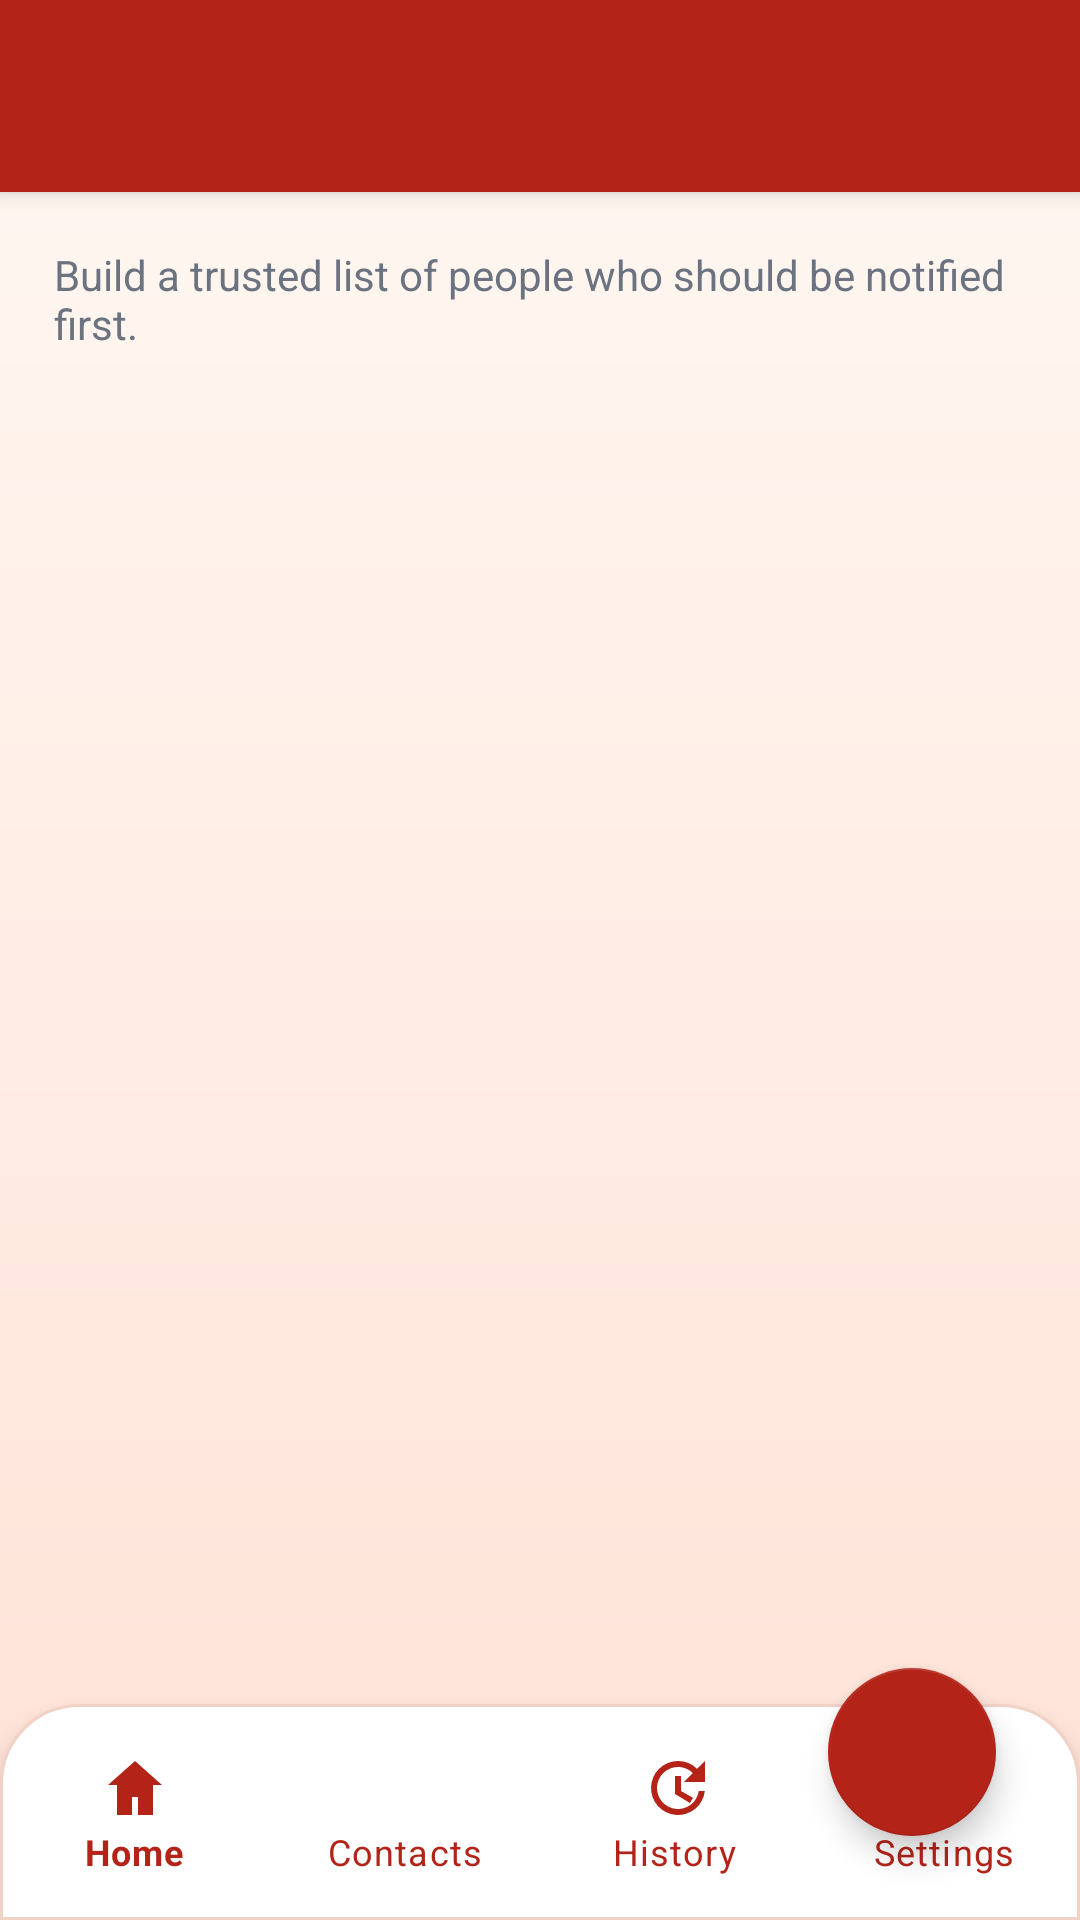

Layout XML and referenced resources for this Android screen:
<!-- AndroidManifest.xml: application theme Theme.SheGuard -->
<!-- res/layout/activity_contact_list.xml -->
<?xml version="1.0" encoding="utf-8"?>
<androidx.coordinatorlayout.widget.CoordinatorLayout xmlns:android="http://schemas.android.com/apk/res/android"
    xmlns:app="http://schemas.android.com/apk/res-auto"
    xmlns:tools="http://schemas.android.com/tools"
    android:layout_width="match_parent"
    android:layout_height="match_parent"
    android:background="@drawable/bg_app_gradient"
    tools:context=".contacts.ContactListActivity">

    <LinearLayout
        android:layout_width="match_parent"
        android:layout_height="match_parent"
        android:orientation="vertical">

        <com.google.android.material.appbar.MaterialToolbar
            android:id="@+id/toolbar"
            style="@style/Widget.SheGuard.Toolbar"
            android:layout_width="match_parent"
            android:layout_height="wrap_content"
            android:minHeight="64dp"
            android:title="@string/emergency_contacts" />

        <LinearLayout
            android:layout_width="match_parent"
            android:layout_height="0dp"
            android:layout_weight="1"
            android:orientation="vertical"
            android:padding="18dp">

            <TextView
                android:layout_width="wrap_content"
                android:layout_height="wrap_content"
                android:text="@string/contacts_subtitle"
                android:textColor="@color/sheguard_text_muted"
                android:textSize="14sp" />

            <TextView
                android:id="@+id/emptyContactsTextView"
                android:layout_width="match_parent"
                android:layout_height="wrap_content"
                android:layout_marginTop="14dp"
                android:background="@drawable/bg_chip_soft"
                android:padding="18dp"
                android:text="@string/no_contacts_subtitle"
                android:textColor="@color/sheguard_text_muted"
                android:visibility="gone" />

            <androidx.recyclerview.widget.RecyclerView
                android:id="@+id/contactsRecyclerView"
                android:layout_width="match_parent"
                android:layout_height="0dp"
                android:layout_marginTop="14dp"
                android:layout_weight="1"
                tools:listitem="@layout/item_contact" />
        </LinearLayout>

        <com.google.android.material.bottomnavigation.BottomNavigationView
            android:id="@+id/bottomNavigation"
            android:layout_width="match_parent"
            android:layout_height="wrap_content"
            android:background="@drawable/bg_bottom_nav"
            android:paddingTop="8dp"
            android:paddingBottom="8dp"
            app:itemIconTint="@color/sheguard_primary"
            app:itemTextColor="@color/sheguard_primary"
            app:labelVisibilityMode="labeled"
            app:menu="@menu/bottom_nav_menu" />
    </LinearLayout>

    <com.google.android.material.floatingactionbutton.FloatingActionButton
        android:id="@+id/addContactFab"
        android:layout_width="wrap_content"
        android:layout_height="wrap_content"
        android:layout_gravity="bottom|end"
        android:layout_margin="28dp"
        android:src="@drawable/ic_add"
        android:tint="@android:color/white"
        app:backgroundTint="@color/sheguard_primary" />

</androidx.coordinatorlayout.widget.CoordinatorLayout>
<!-- res/layout/item_contact.xml (included above) -->
<?xml version="1.0" encoding="utf-8"?>
<com.google.android.material.card.MaterialCardView xmlns:android="http://schemas.android.com/apk/res/android"
    xmlns:app="http://schemas.android.com/apk/res-auto"
    android:layout_width="match_parent"
    android:layout_height="wrap_content"
    android:layout_marginBottom="12dp"
    app:cardBackgroundColor="@color/sheguard_card"
    app:cardCornerRadius="24dp"
    app:strokeColor="@color/sheguard_border"
    app:strokeWidth="1dp">

    <LinearLayout
        android:layout_width="match_parent"
        android:layout_height="wrap_content"
        android:gravity="center_vertical"
        android:orientation="horizontal"
        android:padding="16dp">

        <ImageView
            android:layout_width="48dp"
            android:layout_height="48dp"
            android:background="@drawable/bg_chip_soft"
            android:padding="10dp"
            android:src="@drawable/ic_person" />

        <LinearLayout
            android:layout_width="0dp"
            android:layout_height="wrap_content"
            android:layout_marginStart="14dp"
            android:layout_weight="1"
            android:orientation="vertical">

            <TextView
                android:id="@+id/nameTextView"
                android:layout_width="wrap_content"
                android:layout_height="wrap_content"
                android:textColor="@color/sheguard_text"
                android:textSize="16sp"
                android:textStyle="bold" />

            <TextView
                android:id="@+id/phoneTextView"
                android:layout_width="wrap_content"
                android:layout_height="wrap_content"
                android:layout_marginTop="4dp"
                android:textColor="@color/sheguard_text_muted"
                android:textSize="14sp" />

            <TextView
                android:id="@+id/metaTextView"
                android:layout_width="wrap_content"
                android:layout_height="wrap_content"
                android:layout_marginTop="6dp"
                android:background="@drawable/bg_chip_soft"
                android:paddingLeft="10dp"
                android:paddingTop="6dp"
                android:paddingRight="10dp"
                android:paddingBottom="6dp"
                android:textColor="@color/sheguard_primary_dark"
                android:textSize="12sp" />
        </LinearLayout>

        <ImageButton
            android:id="@+id/editButton"
            android:layout_width="40dp"
            android:layout_height="40dp"
            android:background="?android:attr/selectableItemBackgroundBorderless"
            android:contentDescription="@string/edit"
            android:src="@drawable/ic_edit" />

        <ImageButton
            android:id="@+id/deleteButton"
            android:layout_width="40dp"
            android:layout_height="40dp"
            android:background="?android:attr/selectableItemBackgroundBorderless"
            android:contentDescription="@string/delete_contact"
            android:src="@drawable/ic_delete" />
    </LinearLayout>
</com.google.android.material.card.MaterialCardView>
<!-- resources referenced by this layout -->
<resources>
  <color name="sheguard_border">#F2D1C7</color>
  <color name="sheguard_card">#FFFFFFFF</color>
  <color name="sheguard_primary">#B42318</color>
  <color name="sheguard_primary_dark">#7A1611</color>
  <color name="sheguard_text">#1F2937</color>
  <color name="sheguard_text_muted">#6B7280</color>
  <!-- drawable bg_app_gradient (drawable) -->
  <?xml version="1.0" encoding="utf-8"?>
  <shape xmlns:android="http://schemas.android.com/apk/res/android">
      <gradient
          android:angle="270"
          android:endColor="@color/sheguard_gradient_end"
          android:startColor="@color/sheguard_gradient_start" />
  </shape>
  <!-- drawable bg_bottom_nav (drawable) -->
  <?xml version="1.0" encoding="utf-8"?>
  <shape xmlns:android="http://schemas.android.com/apk/res/android">
      <solid android:color="@color/white" />
      <corners
          android:topLeftRadius="26dp"
          android:topRightRadius="26dp" />
      <stroke
          android:width="1dp"
          android:color="@color/sheguard_border" />
  </shape>
  <!-- drawable bg_chip_soft (drawable) -->
  <?xml version="1.0" encoding="utf-8"?>
  <shape xmlns:android="http://schemas.android.com/apk/res/android">
      <solid android:color="@color/sheguard_surface_alt" />
      <corners android:radius="18dp" />
  </shape>
  <!-- drawable ic_edit (drawable) -->
  <vector xmlns:android="http://schemas.android.com/apk/res/android"
      android:width="24dp"
      android:height="24dp"
      android:viewportWidth="24"
      android:viewportHeight="24">
      <path
          android:fillColor="#FF000000"
          android:pathData="M3,17.25V21h3.75L17.81,9.94l-3.75,-3.75L3,17.25zm18,-11.5c0,-0.41 -0.16,-0.78 -0.44,-1.06l-2.25,-2.25a1.49,1.49 0 0,0 -2.12,0l-1.76,1.76 3.75,3.75L21,5.75z" />
  </vector>
  <string name="contacts_subtitle">Build a trusted list of people who should be notified first.</string>
  <string name="delete_contact">Delete contact</string>
  <string name="edit">Edit</string>
  <string name="emergency_contacts">Emergency Contacts</string>
  <string name="no_contacts_subtitle">Add emergency contacts so SOS can open WhatsApp chats with your alert message.</string>
  <style name="Widget.SheGuard.Toolbar" parent="Widget.MaterialComponents.Toolbar.Primary">
          <item name="titleTextColor">@color/white</item>
          <item name="subtitleTextColor">@color/white</item>
          <item name="android:background">@color/sheguard_primary</item>
      </style>
  <color name="sheguard_gradient_end">#FFE2D6</color>
  <color name="sheguard_gradient_start">#FFF8F3</color>
  <color name="white">#FFFFFFFF</color>
  <color name="sheguard_surface_alt">#FFF1E9</color>
  <color name="sheguard_accent">#FF6B57</color>
  <color name="sheguard_surface">#FFF7F2</color>
  <style name="Widget.SheGuard.Button" parent="Widget.MaterialComponents.Button">
          <item name="cornerRadius">18dp</item>
          <item name="android:textAllCaps">false</item>
          <item name="android:minHeight">52dp</item>
          <item name="backgroundTint">@color/sheguard_primary</item>
          <item name="android:textColor">@color/white</item>
      </style>
  <style name="Widget.SheGuard.TextInputLayout" parent="Widget.MaterialComponents.TextInputLayout.OutlinedBox">
          <item name="boxBackgroundColor">@color/white</item>
          <item name="boxCornerRadiusTopStart">20dp</item>
          <item name="boxCornerRadiusTopEnd">20dp</item>
          <item name="boxCornerRadiusBottomStart">20dp</item>
          <item name="boxCornerRadiusBottomEnd">20dp</item>
          <item name="boxStrokeColor">@color/sheguard_border</item>
          <item name="hintTextColor">@color/sheguard_text_muted</item>
      </style>
</resources>
